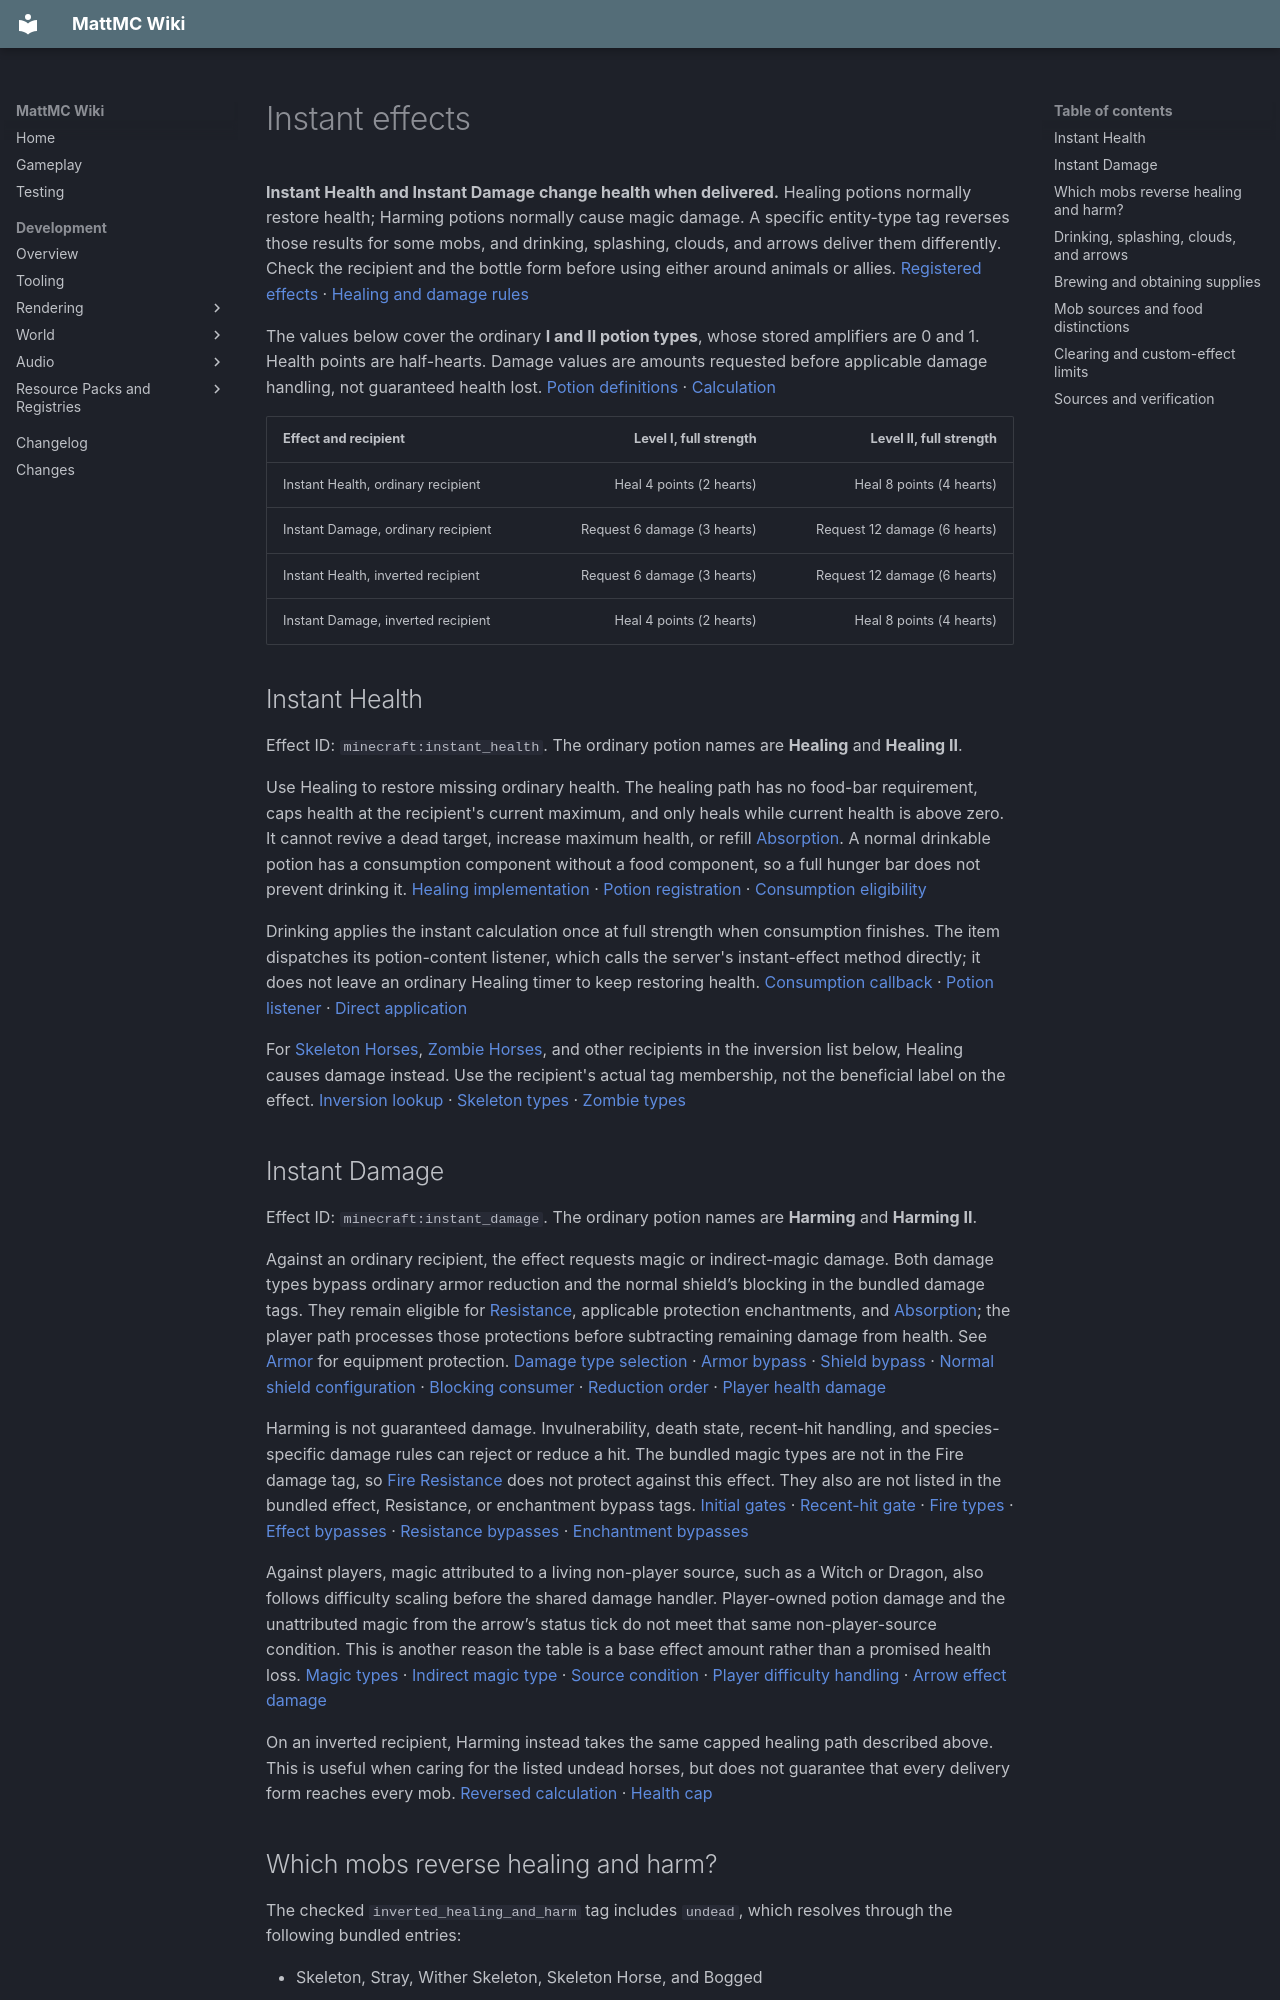

repository: HungLo2020/MattMC · page: gameplay/effects/InstantEffects/index.html · generator: mkdocs

# Instant effects

**Instant Health and Instant Damage change health when delivered.** Healing potions normally restore health; Harming potions normally cause magic damage. A specific entity-type tag reverses those results for some mobs, and drinking, splashing, clouds, and arrows deliver them differently. Check the recipient and the bottle form before using either around animals or allies. [Registered effects][registered] · [Healing and damage rules][instant-math]

The values below cover the ordinary **I and II potion types**, whose stored amplifiers are 0 and 1. Health points are half-hearts. Damage values are amounts requested before applicable damage handling, not guaranteed health lost. [Potion definitions][potions] · [Calculation][instant-math]

| Effect and recipient | Level I, full strength | Level II, full strength |
| --- | ---: | ---: |
| Instant Health, ordinary recipient | Heal 4 points (2 hearts) | Heal 8 points (4 hearts) |
| Instant Damage, ordinary recipient | Request 6 damage (3 hearts) | Request 12 damage (6 hearts) |
| Instant Health, inverted recipient | Request 6 damage (3 hearts) | Request 12 damage (6 hearts) |
| Instant Damage, inverted recipient | Heal 4 points (2 hearts) | Heal 8 points (4 hearts) |

## Instant Health

Effect ID: `minecraft:instant_health`. The ordinary potion names are **Healing** and **Healing II**.

Use Healing to restore missing ordinary health. The healing path has no food-bar requirement, caps health at the recipient's current maximum, and only heals while current health is above zero. It cannot revive a dead target, increase maximum health, or refill [Absorption](CombatEffects.md#absorption). A normal drinkable potion has a consumption component without a food component, so a full hunger bar does not prevent drinking it. [Healing implementation][heal-cap] · [Potion registration][potion-item] · [Consumption eligibility][potion-food]

Drinking applies the instant calculation once at full strength when consumption finishes. The item dispatches its potion-content listener, which calls the server's instant-effect method directly; it does not leave an ordinary Healing timer to keep restoring health. [Consumption callback][drink-listener] · [Potion listener][drink-call] · [Direct application][drink]

For [Skeleton Horses](../mobs/SkeletonHorse.md), [Zombie Horses](../mobs/ZombieHorse.md), and other recipients in the inversion list below, Healing causes damage instead. Use the recipient's actual tag membership, not the beneficial label on the effect. [Inversion lookup][inversion] · [Skeleton types][skeletons] · [Zombie types][zombies]

## Instant Damage

Effect ID: `minecraft:instant_damage`. The ordinary potion names are **Harming** and **Harming II**.

Against an ordinary recipient, the effect requests magic or indirect-magic damage. Both damage types bypass ordinary armor reduction and the normal shield’s blocking in the bundled damage tags. They remain eligible for [Resistance](CombatEffects.md#resistance), applicable protection enchantments, and [Absorption](CombatEffects.md#absorption); the player path processes those protections before subtracting remaining damage from health. See [Armor](../mechanics/Armor.md) for equipment protection. [Damage type selection][instant-math] · [Armor bypass][armor-tag] · [Shield bypass][shield-tag] · [Normal shield configuration][shield-item] · [Blocking consumer][shield-consumer] · [Reduction order][magic-reduction] · [Player health damage][player-damage]

Harming is not guaranteed damage. Invulnerability, death state, recent-hit handling, and species-specific damage rules can reject or reduce a hit. The bundled magic types are not in the Fire damage tag, so [Fire Resistance](WaterAndFireEffects.md#fire-resistance) does not protect against this effect. They also are not listed in the bundled effect, Resistance, or enchantment bypass tags. [Initial gates][damage-gates] · [Recent-hit gate][cooldown] · [Fire types][fire-tag] · [Effect bypasses][effects-tag] · [Resistance bypasses][resistance-tag] · [Enchantment bypasses][enchantment-tag]

Against players, magic attributed to a living non-player source, such as a Witch or Dragon, also follows difficulty scaling before the shared damage handler. Player-owned potion damage and the unattributed magic from the arrow’s status tick do not meet that same non-player-source condition. This is another reason the table is a base effect amount rather than a promised health loss. [Magic types][difficulty-magic] · [Indirect magic type][difficulty-types] · [Source condition][difficulty-source] · [Player difficulty handling][difficulty-player] · [Arrow effect damage][instant-math]

On an inverted recipient, Harming instead takes the same capped healing path described above. This is useful when caring for the listed undead horses, but does not guarantee that every delivery form reaches every mob. [Reversed calculation][instant-math] · [Health cap][heal-cap]

## Which mobs reverse healing and harm?

The checked `inverted_healing_and_harm` tag includes `undead`, which resolves through the following bundled entries:

- Skeleton, Stray, Wither Skeleton, Skeleton Horse, and Bogged
- Zombie, Zombie Villager, Zombie Horse, Zombified Piglin, Zoglin, Drowned, Husk, and Zombie Nautilus
- Wither and Phantom

These are **15 distinct registered IDs**; Zombie Nautilus appears both directly and through the zombie group, which does not make its effect happen twice. The active check asks whether the entity's type belongs to the tag. It does not inspect appearance, a mob's name, or an imported mod's description. Do not assume an imported creature reverses these effects because it looks undead. Data packs that change these tags can change the result. [Active check][inversion] · [Inversion tag][inversion-tag] · [Undead tag][undead] · [Skeleton group][skeletons] · [Zombie group][zombies]

## Drinking, splashing, clouds, and arrows

- **Drinkable:** one full-strength application to the drinker when consumption finishes. It can harm the drinker if the potion or recipient makes that the damage branch. [Drink delivery][drink]
- **Splash:** one application on impact to each eligible nearby recipient. Strength falls with the gap between the impact potion box and the recipient's expanded bounding box: the multiplier is `1 − gap / 4`, only while that gap is below 4 blocks and the recipient is in the initial search box. Overlapping boxes produce full strength. The method rounds the scaled healing/damage amount to a whole point, so a weak edge splash can produce zero. These are source geometry rules, not a tested player-to-player distance guarantee. [Impact dispatch][thrown-dispatch] · [Splash geometry][splash] · [Rounding][instant-math]
- **Lingering:** each eligible cloud application uses half strength. For ordinary recipients, Healing I/II therefore requests 2/4 healing points, and Harming I/II requests 3/6 damage points per application. The thrown potion creates a cloud with a 10-tick initial wait; the cloud checks recipients every 5 ticks and normally allows the same recipient again after 20 ticks. Its radius also shrinks with time and by half a block after each accepted recipient, so leaving and re-entering does not promise a fixed number of doses. The accepted contact uses its cooldown and radius even if a full-health target gains nothing or a damage gate prevents harm. Repeated healing or harm comes from fresh cloud applications. [Cloud creation][lingering-create] · [Reapplication default][cloud-defaults] · [Active cloud checks][cloud-apply]
- **Tipped arrow:** the ordinary arrow hit happens first. After a successful hit reaches the effect callback, it adds the potion effect as an active instance. The ordinary one-tick instant effect survives duration scaling, executes on its next status-effect tick at full effect strength, and is removed when that tick expires. It does not inherit the cloud's half-strength multiplier. [Physical-hit ordering][arrow-hit] · [Arrow effect callback][arrow-effect] · [Minimum scaled duration][duration-scale] · [Instant tick condition][instant-tick] · [Effect tick][effect-tick] · [Removal][effect-remove]

**Do not use a Healing arrow as a harmless substitute for a Healing splash.** It can wound or kill before healing, and healing cannot revive a target killed by the impact. Similarly, a Harming arrow is not reliably “arrow damage plus 6/12”: during the recent-hit window, the damage handler rejects an incoming amount no larger than the previous hit, or applies only the larger hit's excess before later reductions. The physical hit always comes first; the recent-hit damage gate applies whenever the potion effect takes the damage branch. [Arrow order][arrow-hit] · [Health gate][heal-cap] · [Damage comparison][cooldown]

Delivery gates also differ. Splashes check potion susceptibility; clouds additionally require a recipient accepted by at least one of their effects. Arrows use the ordinary effect-admission method. For example, Armor Stands reject potion susceptibility, while the Wither rejects added effect instances but its separate `canBeAffected` override explicitly rejects Wither status and otherwise uses inherited checks. A splash/cloud instant call therefore does not share the arrow's blanket effect-instance rejection; the Wither's own damage gates still apply if that call hurts it. Avoid treating “rejects status effects” as proof that all instant-potion delivery is identical. [Splash gate][splash] · [Cloud gates][cloud-apply] · [Effect admission][effect-gate] · [Armor Stand][armor-stand] · [Wither instance rejection][wither-effect] · [Wither effect check][wither-allowed] · [Wither damage rules][wither-damage]
